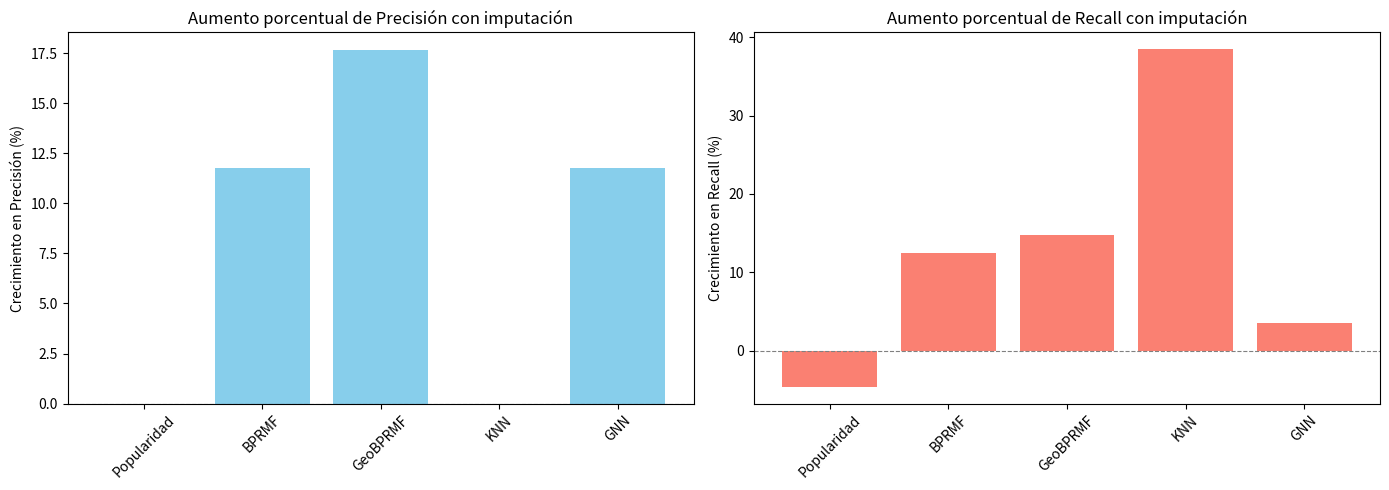

Generate this figure with matplotlib:
import matplotlib.pyplot as plt
import numpy as np

# Datos extraídos de la tabla
k = 5
city = 'London'
algoritmos = ['Popularidad', 'BPRMF', 'GeoBPRMF', 'KNN', 'GNN']
precision_no = [0.020, 0.017, 0.017, 0.004, 0.017]
precision_si = [0.020, 0.019, 0.020, 0.004, 0.019]
recall_no = [0.065, 0.056, 0.054, 0.013, 0.056]
recall_si = [0.062, 0.063, 0.062, 0.018, 0.058]

# Cálculo del crecimiento porcentual
def crecimiento_porcentual(antes, despues):
    return [(b - a) / a * 100 if a > 0 else 0 for a, b in zip(antes, despues)]

precision_growth = crecimiento_porcentual(precision_no, precision_si)
recall_growth = crecimiento_porcentual(recall_no, recall_si)

# Gráficos
x = np.arange(len(algoritmos))
width = 0.6

fig, axes = plt.subplots(1, 2, figsize=(14, 5), sharey=False)

# Gráfico de precisión
axes[0].bar(x, precision_growth, color='skyblue')
axes[0].set_xticks(x)
axes[0].set_xticklabels(algoritmos, rotation=45)
axes[0].set_ylabel('Crecimiento en Precisión (%)')
axes[0].set_title('Aumento porcentual de Precisión con imputación')
axes[0].axhline(0, color='gray', linestyle='--', linewidth=0.8)

# Gráfico de recall
axes[1].bar(x, recall_growth, color='salmon')
axes[1].set_xticks(x)
axes[1].set_xticklabels(algoritmos, rotation=45)
axes[1].set_ylabel('Crecimiento en Recall (%)')
axes[1].set_title('Aumento porcentual de Recall con imputación')
axes[1].axhline(0, color='gray', linestyle='--', linewidth=0.8)

plt.tight_layout()
plt.show()